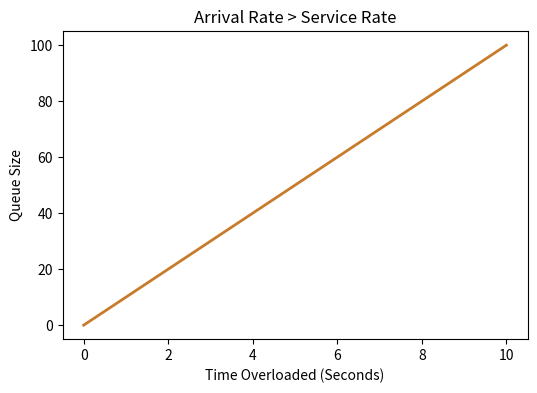

Source code (Python):
import os
import matplotlib.pyplot as plt

time = [0, 5, 10]
queue_size = [0, 50, 100]

plt.figure(figsize=(6, 4))
plt.plot(time, queue_size, color='#c87b2a', lw=2)
plt.xlabel('Time Overloaded (Seconds)')
plt.ylabel('Queue Size')
plt.title('Arrival Rate > Service Rate')

out = os.environ.get('VISUAL_OUT_PATH', 'out.svg')
plt.savefig(out, format='svg', bbox_inches='tight')
